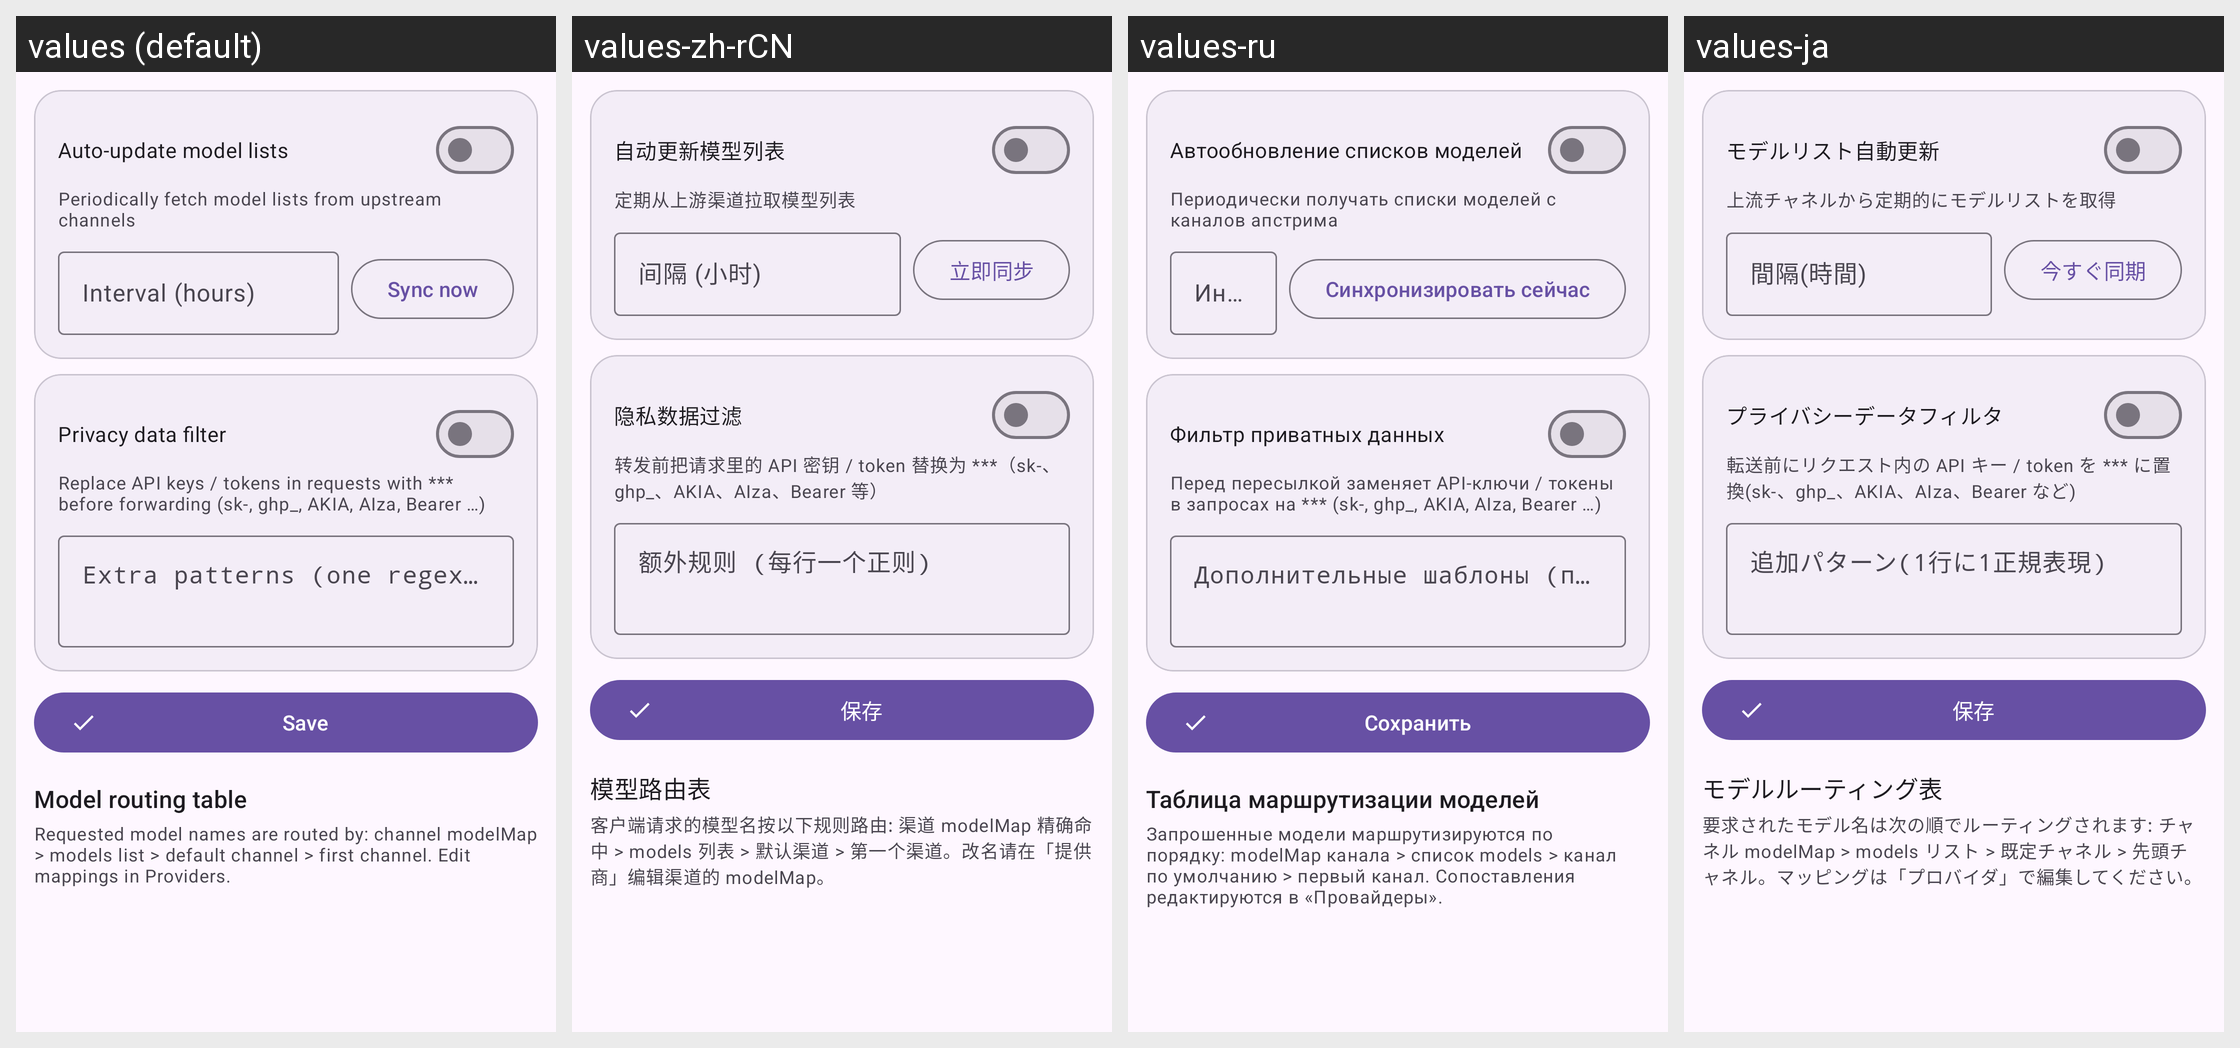

Strings drawn on this Android screen and how each of the app's shown locales translates them:
Android screen res/layout/fragment_routing.xml rendered under 4 locales, left to right: values (default), values-zh-rCN, values-ru, values-ja. Device: Nexus 5 (rendered at 1080×1920; each locale shown at half size, 540×960, under a caption strip naming it); theme Theme.AIGateway.
Other locales in the repository, not shown: values-eo, values-es, values-fr, values-ko, values-zh-rTW.
Strings drawn on this screen, with the default value and each locale's value (text and hints the layout hard-codes, and strings that could not be matched under every locale, appear in the picture but are not listed):

rt_model_sync
  values: Auto-update model lists
  values-zh-rCN: 自动更新模型列表
  values-ru: Автообновление списков моделей
  values-ja: モデルリスト自動更新

rt_model_sync_desc
  values: Periodically fetch model lists from upstream channels
  values-zh-rCN: 定期从上游渠道拉取模型列表
  values-ru: Периодически получать списки моделей с каналов апстрима
  values-ja: 上流チャネルから定期的にモデルリストを取得

rt_sync_interval
  values: Interval (hours)
  values-zh-rCN: 间隔 (小时)
  values-ru: Интервал (часы)
  values-ja: 間隔(時間)

rt_sync_now
  values: Sync now
  values-zh-rCN: 立即同步
  values-ru: Синхронизировать сейчас
  values-ja: 今すぐ同期

rt_redact
  values: Privacy data filter
  values-zh-rCN: 隐私数据过滤
  values-ru: Фильтр приватных данных
  values-ja: プライバシーデータフィルタ

rt_redact_desc
  values: Replace API keys / tokens in requests with *** before forwarding (sk-, ghp_, AKIA, AIza, Bearer …)
  values-zh-rCN: 转发前把请求里的 API 密钥 / token 替换为 ***（sk-、ghp_、AKIA、AIza、Bearer 等）
  values-ru: Перед пересылкой заменяет API-ключи / токены в запросах на *** (sk-, ghp_, AKIA, AIza, Bearer …)
  values-ja: 転送前にリクエスト内の API キー / token を *** に置換(sk-、ghp_、AKIA、AIza、Bearer など)

rt_redact_extra
  values: Extra patterns (one regex per line)
  values-zh-rCN: 额外规则 (每行一个正则)
  values-ru: Дополнительные шаблоны (по одному regex на строку)
  values-ja: 追加パターン(1行に1正規表現)

save
  values: Save
  values-zh-rCN: 保存
  values-ru: Сохранить
  values-ja: 保存

rt_table_title
  values: Model routing table
  values-zh-rCN: 模型路由表
  values-ru: Таблица маршрутизации моделей
  values-ja: モデルルーティング表

rt_hint
  values: Requested model names are routed by: channel modelMap > models list > default channel > first channel. Edit mappings in Providers.
  values-zh-rCN: 客户端请求的模型名按以下规则路由: 渠道 modelMap 精确命中 > models 列表 > 默认渠道 > 第一个渠道。改名请在「提供商」编辑渠道的 modelMap。
  values-ru: Запрошенные модели маршрутизируются по порядку: modelMap канала > список models > канал по умолчанию > первый канал. Сопоставления редактируются в «Провайдеры».
  values-ja: 要求されたモデル名は次の順でルーティングされます: チャネル modelMap > models リスト > 既定チャネル > 先頭チャネル。マッピングは「プロバイダ」で編集してください。
